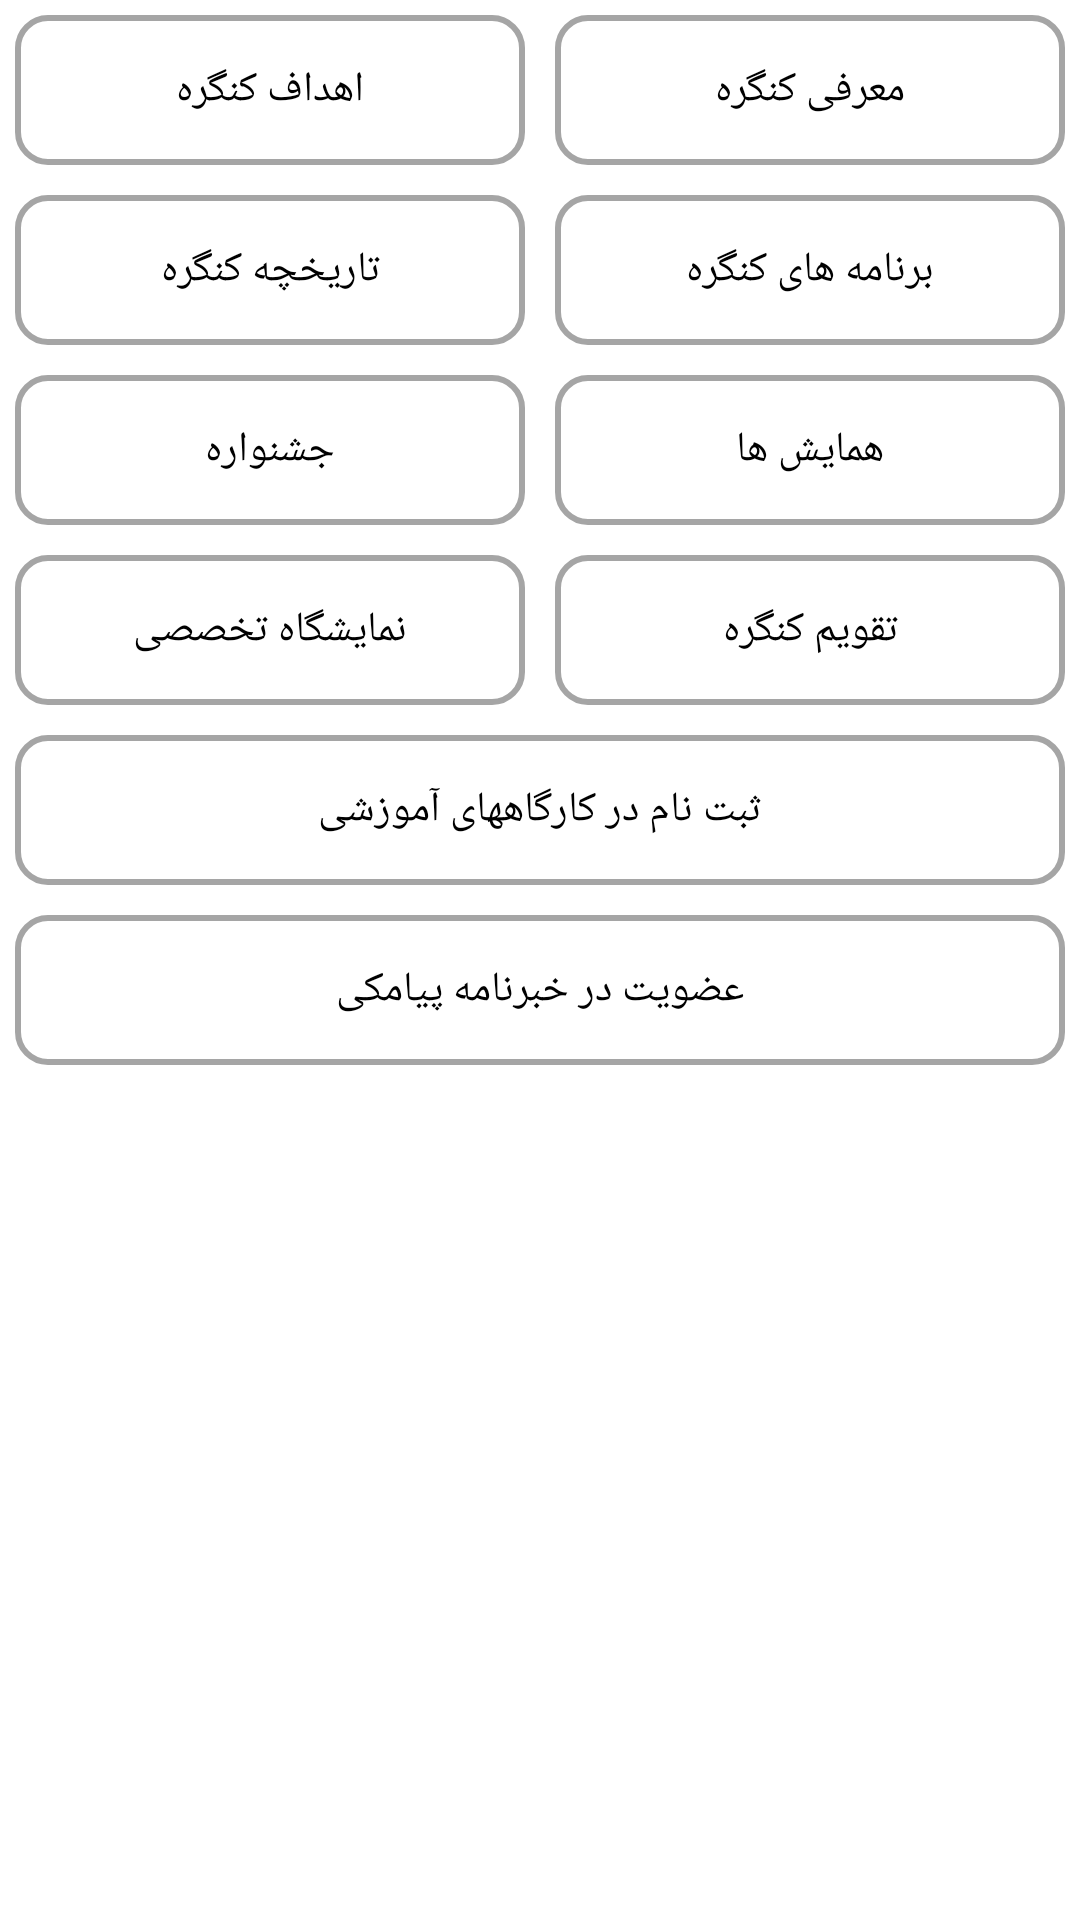

Produce the Android XML layout that renders to this screen, including the resource entries it uses.
<!-- AndroidManifest.xml: application theme AppThemeMain -->
<!-- res/layout/dashboard.xml -->
<?xml version="1.0" encoding="utf-8"?>
<TableLayout xmlns:android="http://schemas.android.com/apk/res/android"
    android:layout_width="match_parent"
    android:layout_height="wrap_content">

    <TableRow
        android:id="@+id/tableRow1"
        android:layout_width="match_parent"
        android:layout_height="wrap_content"
        android:gravity="center_horizontal">

        <Button
            android:id="@+id/btnGoal"
            android:layout_width="wrap_content"
            android:layout_height="wrap_content"
            android:layout_margin="5dp"
            android:layout_weight="1"
            android:background="@drawable/selector"
            android:text="@string/btn_goal" />

        <Button
            android:id="@+id/btnAbout"
            android:layout_width="wrap_content"
            android:layout_height="wrap_content"
            android:layout_margin="5dp"
            android:layout_weight="1"
            android:background="@drawable/selector"
            android:text="@string/btn_about" />
    </TableRow>

    <TableRow
        android:id="@+id/TableRow2"
        android:layout_width="match_parent"
        android:layout_height="wrap_content"
        android:gravity="center_horizontal">

        <Button
            android:id="@+id/btnHistory"
            android:layout_width="wrap_content"
            android:layout_height="wrap_content"
            android:layout_margin="5dp"
            android:layout_weight="1"
            android:background="@drawable/selector"
            android:text="@string/btn_history" />

        <Button
            android:id="@+id/btnProgram"
            android:layout_width="wrap_content"
            android:layout_height="wrap_content"
            android:layout_margin="5dp"
            android:layout_weight="1"
            android:background="@drawable/selector"
            android:text="@string/btn_program" />
    </TableRow>

    <TableRow
        android:id="@+id/TableRow3"
        android:layout_width="match_parent"
        android:layout_height="wrap_content"
        android:gravity="center_horizontal">

        <Button
            android:id="@+id/btnAward"
            android:layout_width="wrap_content"
            android:layout_height="wrap_content"
            android:layout_margin="5dp"
            android:layout_weight="1"
            android:background="@drawable/selector"
            android:text="@string/btn_award" />

        <Button
            android:id="@+id/btnCongress"
            android:layout_width="wrap_content"
            android:layout_height="wrap_content"
            android:layout_margin="5dp"
            android:layout_weight="1"
            android:background="@drawable/selector"
            android:text="@string/btn_congress" />
    </TableRow>

    <TableRow
        android:id="@+id/TableRow4"
        android:layout_width="match_parent"
        android:layout_height="wrap_content"
        android:gravity="center_horizontal">

        <Button
            android:id="@+id/btnExibition"
            android:layout_width="wrap_content"
            android:layout_height="wrap_content"
            android:layout_margin="5dp"
            android:layout_weight="1"
            android:background="@drawable/selector"
            android:text="@string/btn_exibition" />

        <Button
            android:id="@+id/btnCalendar"
            android:layout_width="wrap_content"
            android:layout_height="wrap_content"
            android:layout_margin="5dp"
            android:layout_weight="1"
            android:background="@drawable/selector"
            android:text="@string/btn_calendar" />
    </TableRow>

    <TableRow
        android:id="@+id/tableRow5"
        android:layout_width="wrap_content"
        android:layout_height="wrap_content">

        <Button
            android:id="@+id/btnRegistration"
            android:layout_width="wrap_content"
            android:layout_height="wrap_content"
            android:layout_margin="5dp"
            android:layout_weight="1"
            android:background="@drawable/selector"
            android:text="@string/btn_registration" />
    </TableRow>

    <TableRow
        android:id="@+id/tableRow6"
        android:layout_width="wrap_content"
        android:layout_height="wrap_content">

        <Button
            android:id="@+id/btnJoin"
            android:layout_width="wrap_content"
            android:layout_height="wrap_content"
            android:layout_margin="5dp"
            android:layout_weight="1"
            android:background="@drawable/selector"
            android:text="@string/btn_join" />
    </TableRow>

</TableLayout>
<!-- resources referenced by this layout -->
<resources>
  <!-- drawable selector (drawable) -->
  <?xml version="1.0" encoding="utf-8"?>
  <selector xmlns:android="http://schemas.android.com/apk/res/android">
  
      <item>
          <shape>
              <stroke android:width="2dp" android:color="@color/theme6" />
  
              <padding android:bottom="7dp" android:left="7dp" android:right="7dp" android:top="7dp" />
  
              <corners android:bottomLeftRadius="10dp" android:bottomRightRadius="10dp" android:topLeftRadius="10dp" android:topRightRadius="10dp" />
  
              <solid android:color="@color/theme9" />
  
              <size android:width="200dp" android:height="50dp"></size>
          </shape>
      </item>
      <item android:state_pressed="true">
          <shape>
              <stroke android:width="2dp" android:color="@color/theme4" />
  
              <padding android:bottom="7dp" android:left="7dp" android:right="7dp" android:top="7dp" />
  
              <corners android:bottomLeftRadius="10dp" android:bottomRightRadius="10dp" android:topLeftRadius="10dp" android:topRightRadius="10dp" />
  
              <solid android:color="@color/theme3" />
  
              <size android:width="200dp" android:height="50dp"></size>
          </shape>
      </item>
  
  </selector>
  <string name="btn_about">معرفی کنگره</string>
  <string name="btn_award">جشنواره</string>
  <string name="btn_calendar">تقویم کنگره</string>
  <string name="btn_congress">همایش ها</string>
  <string name="btn_exibition">نمایشگاه تخصصی</string>
  <string name="btn_goal">اهداف کنگره</string>
  <string name="btn_history">تاریخچه کنگره</string>
  <string name="btn_join">عضویت در خبرنامه پیامکی</string>
  <string name="btn_program">برنامه های کنگره</string>
  <string name="btn_registration">ثبت نام در کارگاههای آموزشی</string>
  <style name="AppThemeMain" parent="android:Theme.Light.NoTitleBar.Fullscreen" />
  <color name="theme6">#a5a5a5</color>
  <color name="theme9">#dfff</color>
  <color name="theme4">#aecb04</color>
  <color name="theme3">#6fb31d</color>
</resources>
